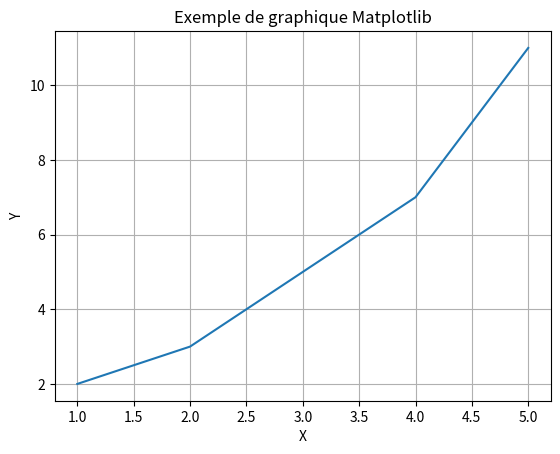

Reproduce this figure in Python.
import matplotlib.pyplot as plt

# Données pour le graphique
x = [1, 2, 3, 4, 5]
y = [2, 3, 5, 7, 11]

# Création du graphique
plt.plot(x, y)
plt.title("Exemple de graphique Matplotlib")
plt.xlabel("X")
plt.ylabel("Y")
plt.grid(True)

# Affichage du graphique
plt.show()
